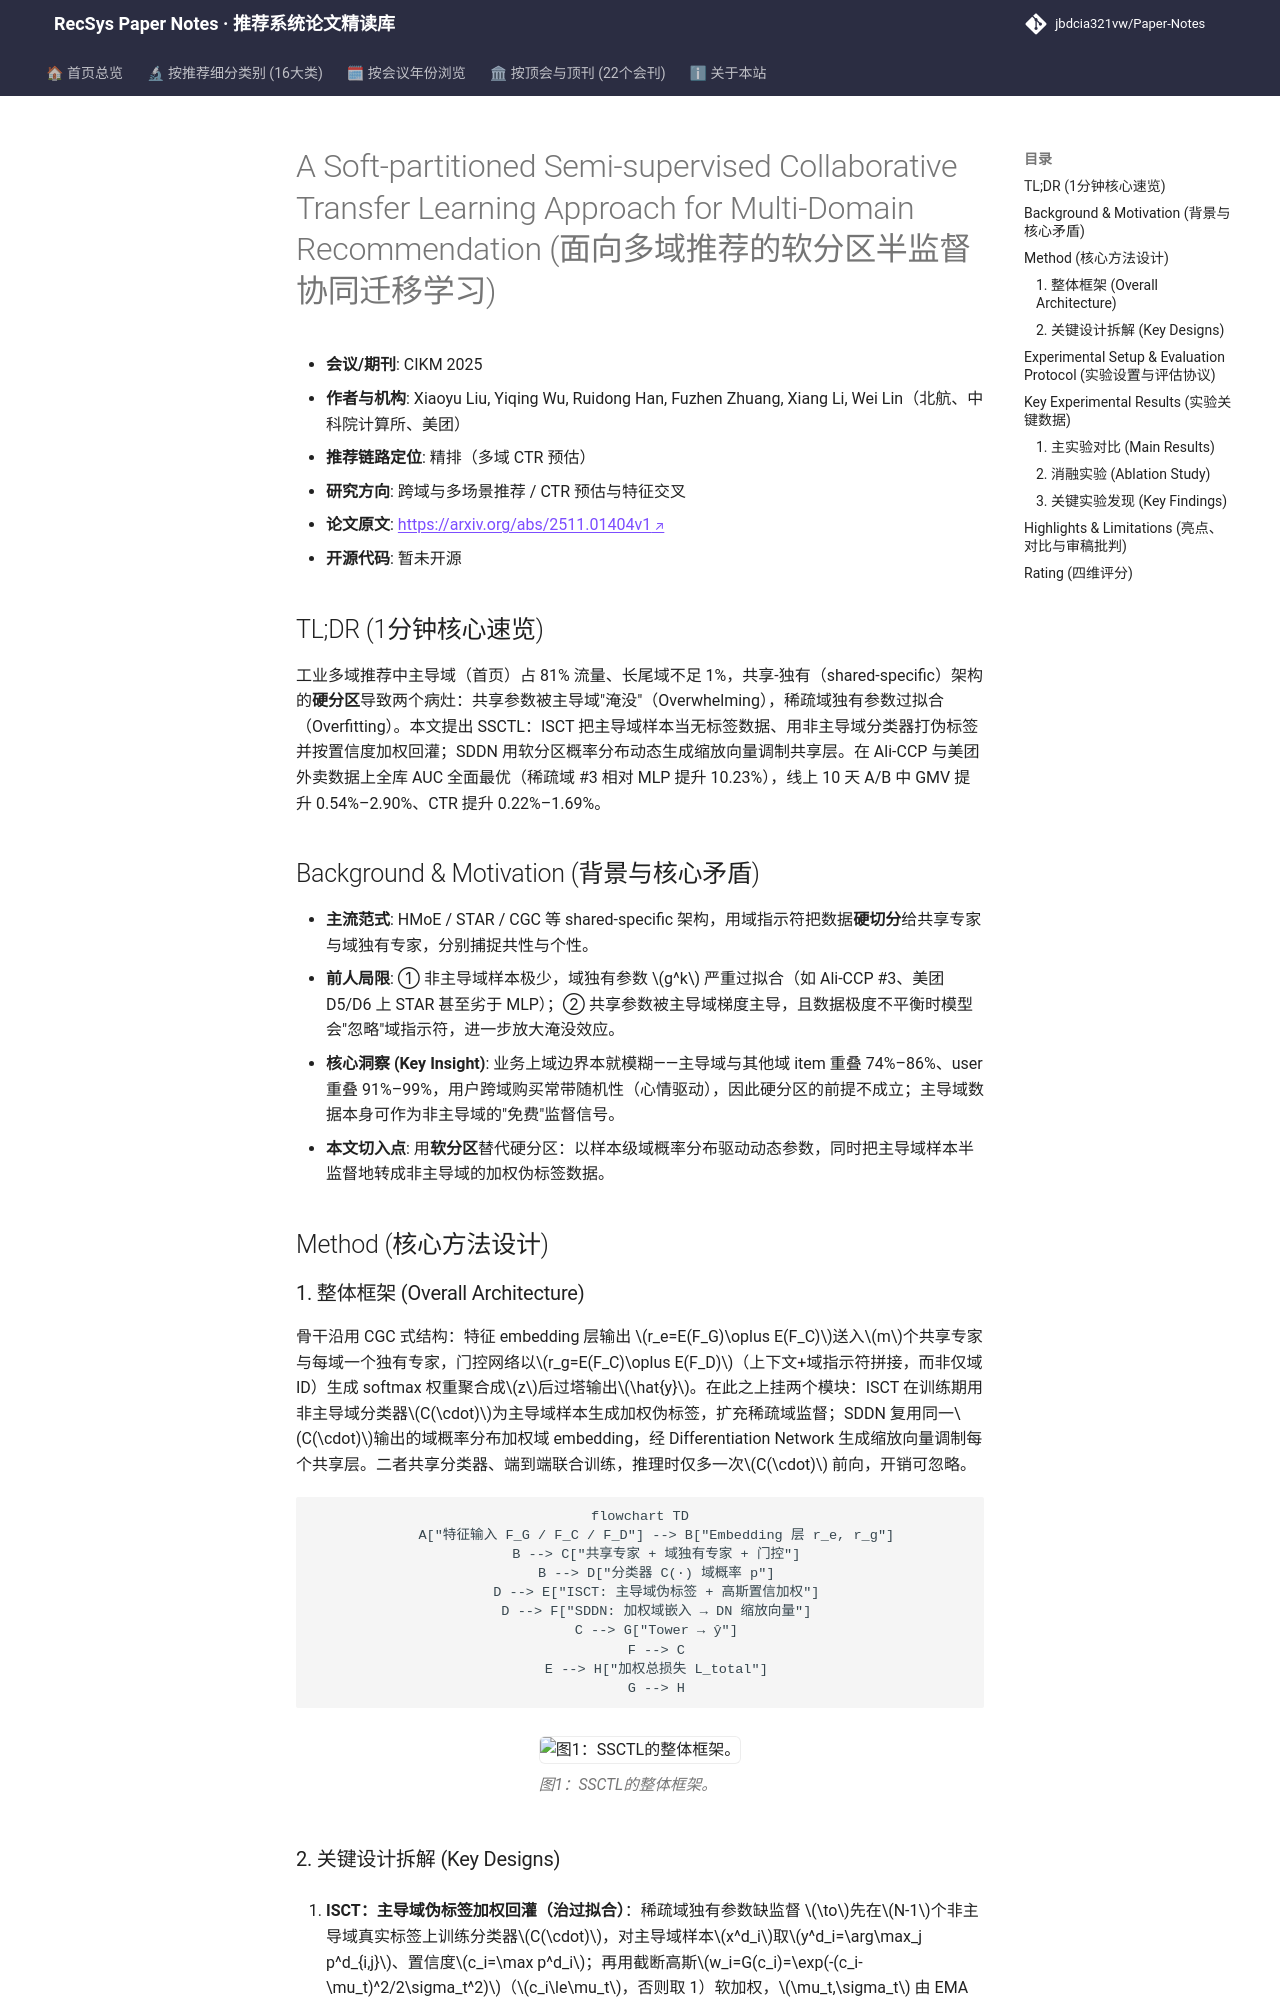

repository: jbdcia321vw/Paper-Notes · page: venues/CIKM/2025/cross_domain_multi_scenario/a_soft_partitioned_semi_supervised_collaborative_transfer_learning_approach/index.html · generator: mkdocs

---
title: "[Paper Note] A Soft-partitioned Semi-supervised Collaborative Transfer Learning Approach for Multi-Domain Recommendation"
description: "[CIKM 2025][跨域与多场景推荐] 用软分区动态参数缓解主导域压制、用主导域伪标签加权迁移缓解稀疏域过拟合，离线全库AUC与美团线上A/B双验证。"
tags:
  - CIKM 2025
  - 跨域与多场景推荐
  - 精排
  - 软分区动态参数
  - 半监督伪标签迁移
date: 2026-11-14
venue: CIKM
year: 2025
paper_url: "https://arxiv.org/abs/2511.01404"
code_url: ""
categories:
  - cross_domain_multi_scenario
  - ctr_feature_interaction
---

# A Soft-partitioned Semi-supervised Collaborative Transfer Learning Approach for Multi-Domain Recommendation (面向多域推荐的软分区半监督协同迁移学习)

- **会议/期刊**: CIKM 2025
- **作者与机构**: Xiaoyu Liu, Yiqing Wu, Ruidong Han, Fuzhen Zhuang, Xiang Li, Wei Lin（北航、中科院计算所、美团）
- **推荐链路定位**: 精排（多域 CTR 预估）
- **研究方向**: 跨域与多场景推荐 / CTR 预估与特征交叉
- **论文原文**: [https://arxiv.org/abs/2511.01404v1](https://arxiv.org/abs/2511.01404v1)
- **开源代码**: 暂未开源

## TL;DR (1分钟核心速览)

工业多域推荐中主导域（首页）占 81% 流量、长尾域不足 1%，共享-独有（shared-specific）架构的**硬分区**导致两个病灶：共享参数被主导域"淹没"（Overwhelming），稀疏域独有参数过拟合（Overfitting）。本文提出 SSCTL：ISCT 把主导域样本当无标签数据、用非主导域分类器打伪标签并按置信度加权回灌；SDDN 用软分区概率分布动态生成缩放向量调制共享层。在 Ali-CCP 与美团外卖数据上全库 AUC 全面最优（稀疏域 #3 相对 MLP 提升 10.23%），线上 10 天 A/B 中 GMV 提升 0.54%–2.90%、CTR 提升 0.22%–1.69%。

## Background & Motivation (背景与核心矛盾)

- **主流范式**: HMoE / STAR / CGC 等 shared-specific 架构，用域指示符把数据**硬切分**给共享专家与域独有专家，分别捕捉共性与个性。
- **前人局限**: ① 非主导域样本极少，域独有参数 $g^k$ 严重过拟合（如 Ali-CCP #3、美团 D5/D6 上 STAR 甚至劣于 MLP）；② 共享参数被主导域梯度主导，且数据极度不平衡时模型会"忽略"域指示符，进一步放大淹没效应。
- **核心洞察 (Key Insight)**: 业务上域边界本就模糊——主导域与其他域 item 重叠 74%–86%、user 重叠 91%–99%，用户跨域购买常带随机性（心情驱动），因此硬分区的前提不成立；主导域数据本身可作为非主导域的"免费"监督信号。
- **本文切入点**: 用**软分区**替代硬分区：以样本级域概率分布驱动动态参数，同时把主导域样本半监督地转成非主导域的加权伪标签数据。

## Method (核心方法设计)

### 1. 整体框架 (Overall Architecture)

骨干沿用 CGC 式结构：特征 embedding 层输出 $r_e=E(F_G)\oplus E(F_C)$送入$m$个共享专家与每域一个独有专家，门控网络以$r_g=E(F_C)\oplus E(F_D)$（上下文+域指示符拼接，而非仅域 ID）生成 softmax 权重聚合成$z$后过塔输出$\hat{y}$。在此之上挂两个模块：ISCT 在训练期用非主导域分类器$C(\cdot)$为主导域样本生成加权伪标签，扩充稀疏域监督；SDDN 复用同一$C(\cdot)$输出的域概率分布加权域 embedding，经 Differentiation Network 生成缩放向量调制每个共享层。二者共享分类器、端到端联合训练，推理时仅多一次$C(\cdot)$ 前向，开销可忽略。

```mermaid
flowchart TD
    A["特征输入 F_G / F_C / F_D"] --> B["Embedding 层 r_e, r_g"]
    B --> C["共享专家 + 域独有专家 + 门控"]
    B --> D["分类器 C(·) 域概率 p"]
    D --> E["ISCT: 主导域伪标签 + 高斯置信加权"]
    D --> F["SDDN: 加权域嵌入 → DN 缩放向量"]
    C --> G["Tower → ŷ"]
    F --> C
    E --> H["加权总损失 L_total"]
    G --> H
```

<figure class="paper-figure" markdown="span">
  ![图1：SSCTL的整体框架。](../../../../assets/papers/2511.01404v1/figure_1.png)<figcaption>图1：SSCTL的整体框架。</figcaption>
</figure>
